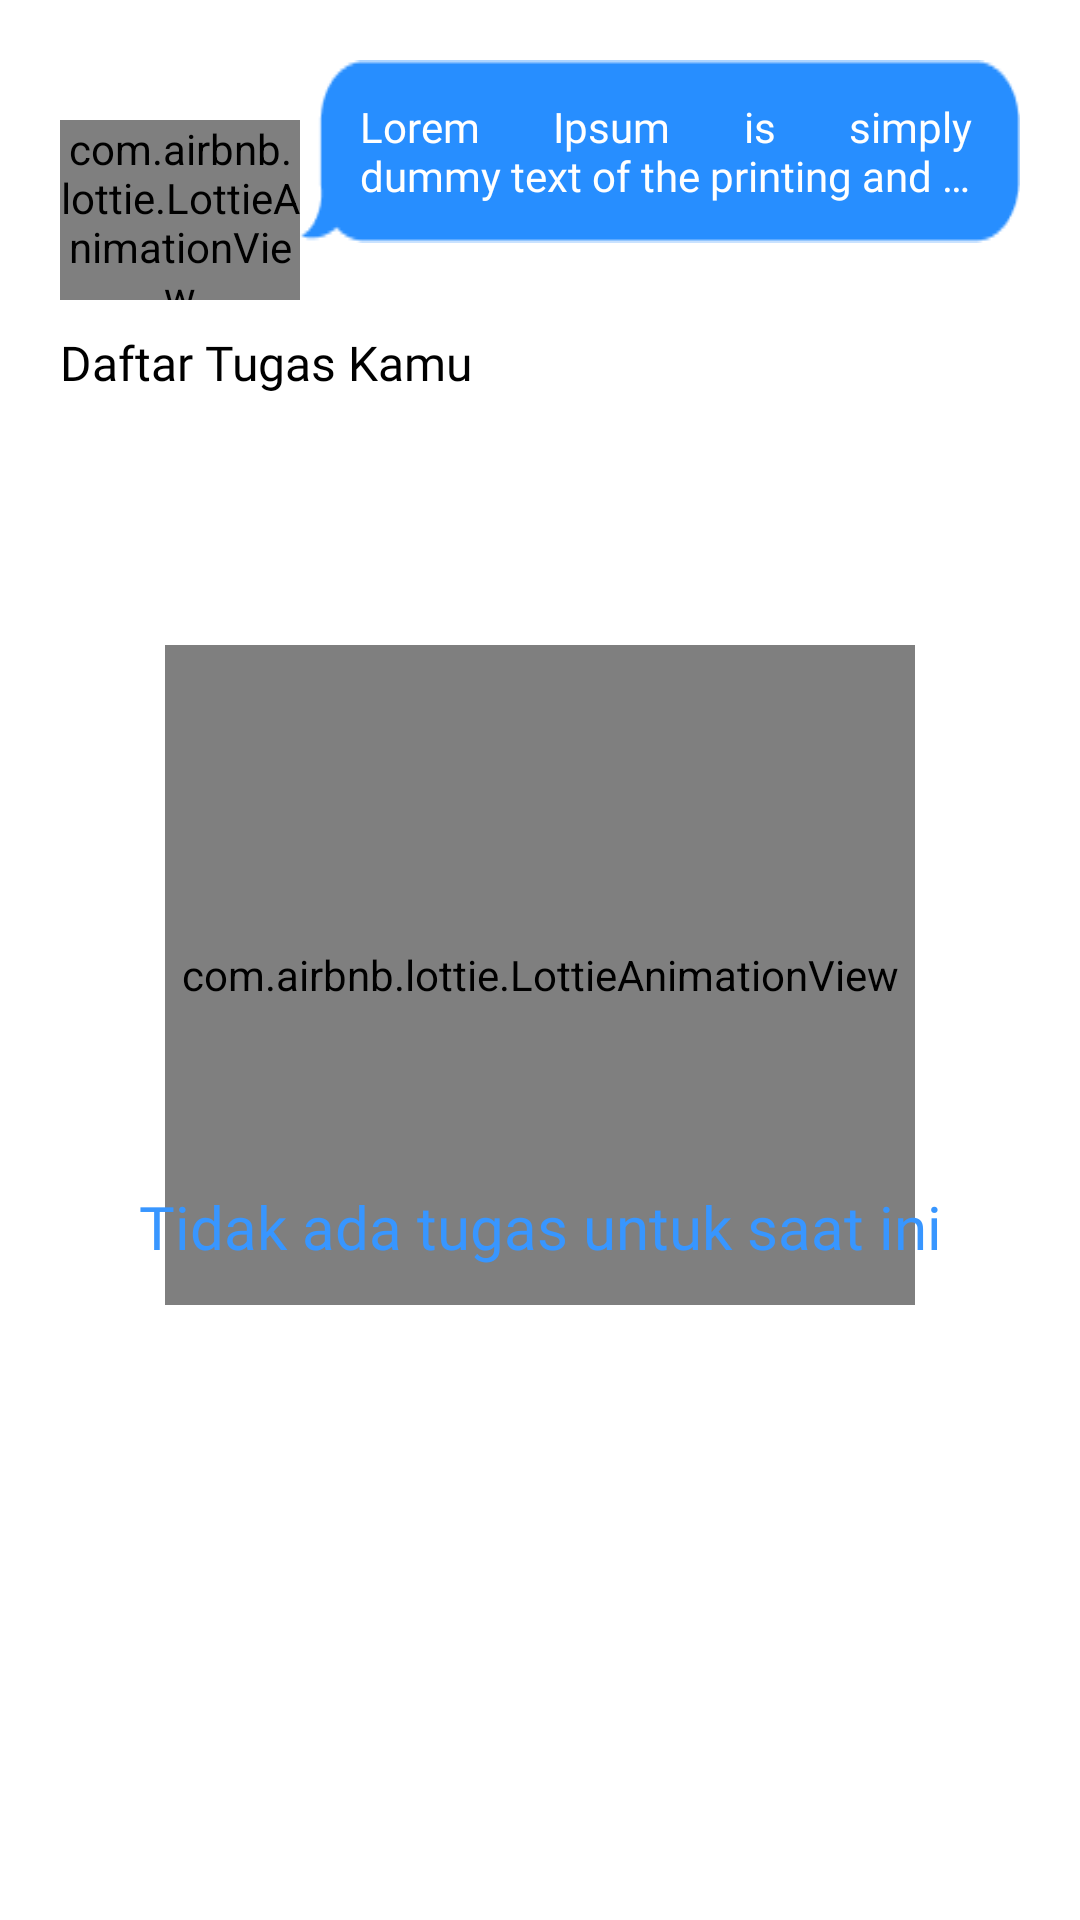

This screen was rendered from an Android layout file. Write that file and the resources it references.
<!-- AndroidManifest.xml: application theme Theme.MyTask -->
<!-- res/layout/fragment_home.xml -->
<?xml version="1.0" encoding="utf-8"?>
<androidx.coordinatorlayout.widget.CoordinatorLayout xmlns:android="http://schemas.android.com/apk/res/android"
    xmlns:tools="http://schemas.android.com/tools"
    android:layout_width="match_parent"
    android:layout_height="match_parent"
    xmlns:app="http://schemas.android.com/apk/res-auto"
    tools:context=".fragments.HomeFragment">
    <LinearLayout
        android:orientation="vertical"
        android:layout_width="match_parent"
        android:layout_height="match_parent">
        <LinearLayout
            android:layout_marginTop="@dimen/marginTopBot"
            android:orientation="horizontal"
            android:layout_width="match_parent"
            android:layout_height="wrap_content">
            <com.airbnb.lottie.LottieAnimationView
                android:id="@+id/anims"
                android:layout_width="80dp"
                android:layout_height="60dp"
                android:layout_centerHorizontal="true"
                android:layout_gravity="top"
                android:layout_marginStart="@dimen/marginStartEnd"
                android:layout_marginTop="20dp"
                android:layout_marginBottom="10dp"
                android:scaleType="centerCrop"
                app:lottie_autoPlay="true"
                app:lottie_loop="true"
                app:lottie_rawRes="@raw/anim_lvl1" />
            <TextView
                android:id="@+id/jumlah_tugas"
                android:text="@string/loremipsum"
                android:gravity="center|start"
                android:maxLines="2"
                android:textColor="@color/white"
                android:fontFamily="@font/roboto"
                android:textSize="@dimen/normalText"
                android:paddingStart="20dp"
                android:paddingEnd="16dp"
                android:paddingTop="10dp"
                android:paddingBottom="10dp"
                android:justificationMode="inter_word"
                android:ellipsize="end"
                android:layout_marginEnd="@dimen/marginStartEnd"
                android:background="@drawable/chat_bubble"
                android:layout_width="match_parent"
                android:layout_height="wrap_content"/>
        </LinearLayout>

        <TextView
            android:text="@string/daftar_tugas_kamu"
            android:textColor="@color/black"
            android:textSize="@dimen/judulText"
            android:fontFamily="@font/roboto_bold"
            android:layout_marginEnd="@dimen/marginStartEnd"
            android:layout_marginStart="@dimen/marginStartEnd"
            android:layout_width="match_parent"
            android:layout_height="wrap_content"/>

        <androidx.recyclerview.widget.RecyclerView
            android:layout_marginTop="10dp"
            android:visibility="gone"
            android:id="@+id/tugasRecycle"
            android:layout_width="match_parent"
            android:layout_height="wrap_content"
            android:paddingEnd="@dimen/marginStartEnd"
            android:paddingStart="@dimen/marginStartEnd"
            android:paddingBottom="@dimen/buttonHeight"
            android:clipToPadding="false"
            android:nestedScrollingEnabled="false"
            android:orientation="horizontal"
            tools:listitem="@layout/adapter_tugas" />
    </LinearLayout>
    <LinearLayout
        android:visibility="visible"
        android:id="@+id/tugasKosong"
        android:layout_gravity="center"
        android:gravity="center"
        android:orientation="vertical"
        android:layout_width="match_parent"
        android:layout_height="match_parent">
        <com.airbnb.lottie.LottieAnimationView
            android:id="@+id/anim"
            android:layout_width="250dp"
            android:layout_height="220dp"
            android:layout_centerHorizontal="true"
            android:layout_gravity="center"
            android:layout_marginStart="30dp"
            android:layout_marginTop="20dp"
            android:layout_marginEnd="30dp"
            android:layout_marginBottom="10dp"
            android:scaleType="centerCrop"
            app:lottie_autoPlay="true"
            app:lottie_loop="true"
            app:lottie_rawRes="@raw/anim_sleep" />
        <TextView
            android:text="@string/tugasKosong"
            android:layout_marginTop="-50dp"
            android:gravity="center"
            android:textSize="@dimen/h6"
            android:textColor="@color/biru_primary"
            android:fontFamily="@font/roboto_bold"
            android:layout_width="match_parent"
            android:layout_height="wrap_content"/>
    </LinearLayout>


</androidx.coordinatorlayout.widget.CoordinatorLayout>
<!-- res/layout/adapter_tugas.xml (included above) -->
<?xml version="1.0" encoding="utf-8"?>
<androidx.cardview.widget.CardView xmlns:android="http://schemas.android.com/apk/res/android"
    xmlns:app="http://schemas.android.com/apk/res-auto"
    android:layout_marginTop="10dp"
    android:elevation="15dp"
    app:cardElevation="5dp"
    app:cardCornerRadius="@dimen/cardCornerRadius"
    android:id="@+id/klikTugas"
    android:layout_width="match_parent"
    android:layout_height="wrap_content">
    <LinearLayout
        android:padding="@dimen/adapterPadding"
        android:orientation="horizontal"
        android:layout_width="match_parent"
        android:layout_height="wrap_content">
        <LinearLayout
            android:orientation="vertical"
            android:layout_width="match_parent"
            android:layout_height="wrap_content">
            <LinearLayout
                android:weightSum="2"
                android:orientation="horizontal"
                android:layout_width="match_parent"
                android:layout_height="wrap_content">
                <TextView
                    android:id="@+id/judul_tugas"
                    android:layout_weight="0.2"
                    android:text="@string/judulTugas"
                    android:justificationMode="inter_word"
                    android:fontFamily="@font/roboto_bold"
                    android:textSize="@dimen/judulText"
                    android:textColor="@color/black"
                    android:maxLines="1"
                    android:ellipsize="end"
                    android:layout_width="match_parent"
                    android:layout_height="wrap_content"/>
                <RelativeLayout
                    android:layout_weight="1.8"
                    android:layout_width="wrap_content"
                    android:layout_height="wrap_content">
                    <ImageButton
                        android:id="@+id/popup_tugas"
                        android:layout_width="wrap_content"
                        android:layout_height="wrap_content"
                        android:layout_alignParentEnd="true"
                        app:tint="@color/white"
                        android:layout_marginEnd="@dimen/ATextTopMargin"
                        android:background="@drawable/rounded_button"
                        android:src="@drawable/ic_more" />
                </RelativeLayout>
            </LinearLayout>

            <TextView
                android:id="@+id/isi_tugas"
                android:text="@string/loremipsum"
                android:justificationMode="inter_word"
                android:layout_marginTop="@dimen/ATextTopMargin"
                android:fontFamily="@font/roboto"
                android:textSize="@dimen/subText"
                android:textColor="@color/black"
                android:ellipsize="end"
                android:maxLines="3"
                android:layout_width="match_parent"
                android:layout_height="wrap_content"/>
            <TextView
                android:id="@+id/kategori"
                android:layout_marginTop="@dimen/ATextTopMargin"
                android:text="@string/kategoriTugas"
                android:background="@drawable/rounded_button"
                android:fontFamily="@font/roboto"
                android:textSize="@dimen/subText"
                android:textColor="@color/white"
                android:ellipsize="end"
                android:gravity="center"
                android:paddingStart="@dimen/adapterPadding"
                android:paddingEnd="@dimen/adapterPadding"
                android:layout_width="wrap_content"
                android:layout_height="@dimen/kategoriHeight"/>
        </LinearLayout>

    </LinearLayout>


</androidx.cardview.widget.CardView>
<!-- resources referenced by this layout -->
<resources>
  <color name="biru_primary">#3896FF</color>
  <color name="black">#FF000000</color>
  <color name="white">#FFFFFFFF</color>
  <dimen name="ATextTopMargin">5dp</dimen>
  <dimen name="adapterPadding">10dp</dimen>
  <dimen name="buttonHeight">50dp</dimen>
  <dimen name="cardCornerRadius">10dp</dimen>
  <dimen name="h6">20sp</dimen>
  <dimen name="judulText">16sp</dimen>
  <dimen name="kategoriHeight">22dp</dimen>
  <dimen name="marginStartEnd">20dp</dimen>
  <dimen name="marginTopBot">20dp</dimen>
  <dimen name="normalText">14sp</dimen>
  <dimen name="subText">12sp</dimen>
  <!-- drawable chat_bubble: png bitmap (drawable, 1054 bytes) -->
  <!-- drawable rounded_button (drawable) -->
  <?xml version="1.0" encoding="utf-8"?>
  <shape xmlns:android="http://schemas.android.com/apk/res/android"
      android:shape="rectangle" android:padding="0dp">
      <solid android:color="@color/biru_primary"/>
      <corners android:radius="15dp"/>
  </shape>
  <string name="daftar_tugas_kamu">Daftar Tugas Kamu</string>
  <string name="judulTugas">Judul Tugas</string>
  <string name="kategoriTugas">Kategori Tugas</string>
  <string name="loremipsum">Lorem Ipsum is simply dummy text of the printing and typesetting industry. Lorem Ipsum has been the industry\'s standard dummy text ever since the 1500s, when an unknown printer took a galley of type and scrambled it to make a type specimen book. It has survived not only five centuries, but also the leap into electronic typesetting, remaining essentially unchanged. It was popularised in the 1960s with the release of Letraset sheets containing Lorem Ipsum passages, and more recently with desktop publishing software like Aldus PageMaker including versions of Lorem Ipsum.</string>
  <string name="tugasKosong">Tidak ada tugas untuk saat ini</string>
  <style name="Theme.MyTask" parent="Theme.MaterialComponents.Light.NoActionBar">
          <item name="android:forceDarkAllowed" tools:targetApi="q">false</item>
          
          <item name="colorPrimary">@color/biru_primary</item>
          <item name="colorPrimaryVariant">@color/biru_primary</item>
          <item name="colorOnPrimary">@color/white</item>
          
          <item name="colorSecondary">@color/biru_primary</item>
          <item name="colorSecondaryVariant">@color/biru_primary</item>
          <item name="colorOnSecondary">@color/black</item>
          
          <item name="android:statusBarColor">?attr/colorPrimaryVariant</item>
          
      </style>
</resources>
